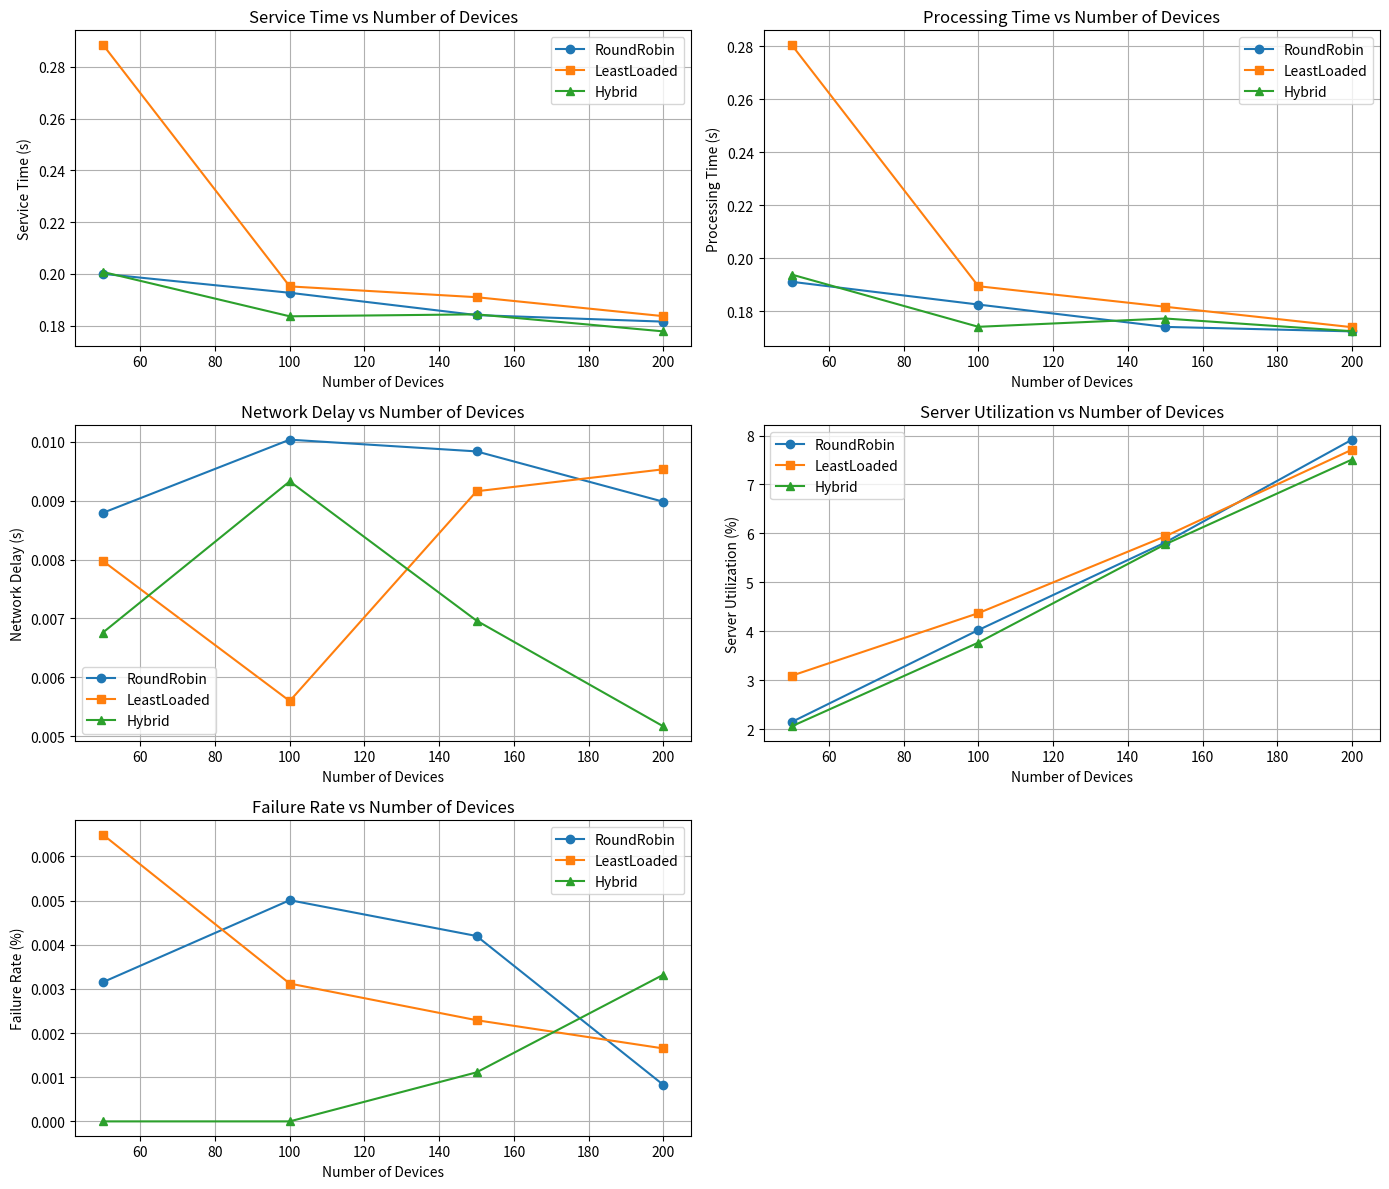

This chart was generated by the following Python code:
import matplotlib.pyplot as plt

# Manufacturing scenario data
device_counts = [50, 100, 150, 200]

# Metrics for manufacturing scenario
metrics = [
    (
        "Service Time vs Number of Devices",
        [0.19997333, 0.192653667, 0.184034, 0.181499333],  # RoundRobin
        [0.288545, 0.195119333, 0.190945333, 0.183618667],  # LeastLoaded
        [0.200697667, 0.183557667, 0.184318, 0.177732],  # Hybrid
        "Service Time (s)",
    ),
    (
        "Processing Time vs Number of Devices",
        [0.191202667, 0.182616, 0.174195, 0.172501333],  # RoundRobin
        [0.280568, 0.189522, 0.181784333, 0.174084],  # LeastLoaded
        [0.193937, 0.174228, 0.177355, 0.172565667],  # Hybrid
        "Processing Time (s)",
    ),
    (
        "Network Delay vs Number of Devices",
        [0.008795, 0.010038, 0.009838667, 0.008983333],  # RoundRobin
        [0.007976, 0.005597333, 0.009161333, 0.009534667],  # LeastLoaded
        [0.006760667, 0.009329667, 0.006963, 0.005166333],  # Hybrid
        "Network Delay (s)",
    ),
    (
        "Server Utilization vs Number of Devices",
        [2.142326333, 4.023597, 5.812895, 7.915273333],  # RoundRobin
        [3.089003333, 4.369193667, 5.939242, 7.710888333],  # LeastLoaded
        [2.054069, 3.767187, 5.775734333, 7.50929],  # Hybrid
        "Server Utilization (%)",
    ),
    (
        "Failure Rate vs Number of Devices",
        [0.003153667, 0.005010333, 0.004199333, 0.000826667],  # RoundRobin
        [0.006494333, 0.003121667, 0.002292333, 0.001652333],  # LeastLoaded
        [0.0, 0.0, 0.001110667, 0.003322],  # Hybrid
        "Failure Rate (%)",
    ),
]

# Distinct, visually appealing colors from tab10
colors = plt.get_cmap("tab10").colors

# Create a 3x2 subplot grid
fig, axes = plt.subplots(3, 2, figsize=(14, 12))
axes = axes.flatten()

# Plot each metric
for ax, (title, rr, ll, hy, ylabel) in zip(axes[:5], metrics):
    ax.plot(device_counts, rr, marker="o", color=colors[0], label="RoundRobin")
    ax.plot(device_counts, ll, marker="s", color=colors[1], label="LeastLoaded")
    ax.plot(device_counts, hy, marker="^", color=colors[2], label="Hybrid")
    ax.set_xlabel("Number of Devices")
    ax.set_ylabel(ylabel)
    ax.set_title(title)
    ax.legend()
    ax.grid(True)

# Remove the empty subplot
fig.delaxes(axes[5])

plt.tight_layout()
plt.show()
